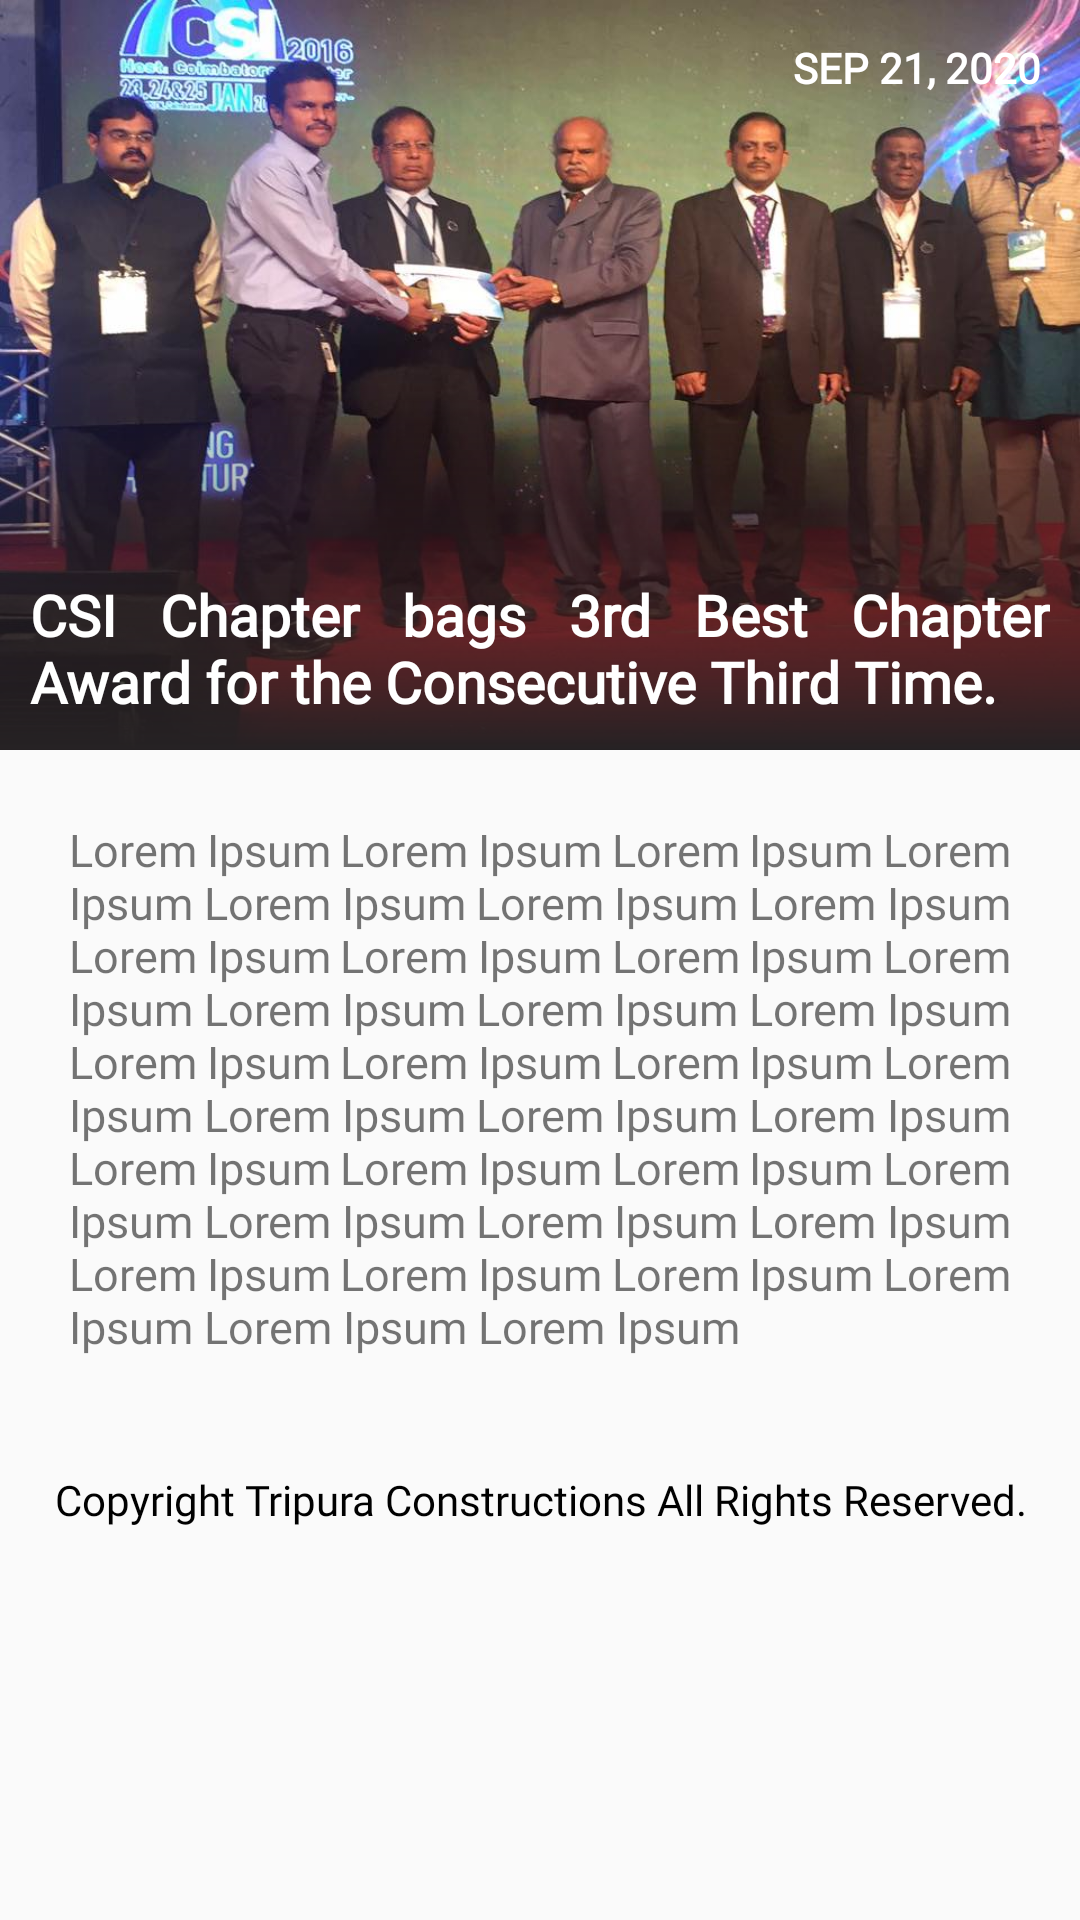

Layout XML and referenced resources for this Android screen:
<!-- AndroidManifest.xml: application theme AppTheme -->
<!-- res/layout/activity_individual_news.xml -->
<?xml version="1.0" encoding="utf-8"?>
<androidx.core.widget.NestedScrollView xmlns:android="http://schemas.android.com/apk/res/android"
    xmlns:app="http://schemas.android.com/apk/res-auto"
    xmlns:tools="http://schemas.android.com/tools"
    android:layout_width="match_parent"
    android:layout_height="match_parent"
    tools:context=".activities.news.IndividualNewsActivity">

    <LinearLayout
        android:layout_width="match_parent"
        android:layout_height="match_parent"
        android:orientation="vertical">

        <RelativeLayout
            android:id="@+id/eventImageLayout"
            android:layout_width="match_parent"
            android:layout_height="250dp"
            android:background="@drawable/csi_2016">

            <ImageView
                android:layout_width="match_parent"
                android:layout_height="match_parent"
                android:layout_centerInParent="true"
                android:background="@drawable/blue_transparent" />

            <ImageView
                android:id="@+id/back_button"
                android:layout_width="wrap_content"
                android:layout_height="wrap_content"
                android:padding="5dp"
                app:tint="#fff"
                android:layout_alignParentStart="true"
                android:layout_alignParentTop="true"
                android:layout_margin="8dp"
                android:src="@drawable/ic_baseline_keyboard_backspace_24" />


            <TextView
                android:id="@+id/achievementName"
                android:layout_width="wrap_content"
                android:layout_height="wrap_content"
                android:layout_alignParentBottom="true"
                android:layout_centerInParent="true"
                android:layout_marginStart="10dp"
                android:layout_marginTop="10dp"
                android:layout_marginEnd="10dp"
                android:layout_marginBottom="10dp"
                android:fontFamily="@font/muli"
                android:justificationMode="inter_word"
                android:text="CSI Chapter bags 3rd Best Chapter Award for the Consecutive Third Time."
                android:textColor="#fff"
                android:textSize="19dp"
                android:textStyle="bold" />

            <TextView
                android:id="@+id/eventDateTime"
                android:layout_width="wrap_content"
                android:layout_alignParentEnd="true"
                android:layout_toRightOf="@id/back_button"
                android:textColor="#ffffff"
                android:layout_margin="8dp"
                android:padding="5dp"
                android:gravity="end"
                android:textStyle="bold"
                android:fontFamily="@font/muli"
                android:layout_height="wrap_content"
                android:text="SEP 21, 2020" />

        </RelativeLayout>

        <TextView
            android:layout_width="wrap_content"
            android:layout_height="wrap_content"
            android:layout_gravity="center"
            android:layout_margin="8dp"
            android:textSize="15dp"
            android:padding="15dp"
            android:justificationMode="inter_word"
            android:text="Lorem Ipsum Lorem Ipsum Lorem Ipsum Lorem Ipsum Lorem Ipsum Lorem Ipsum Lorem Ipsum Lorem Ipsum Lorem Ipsum Lorem Ipsum Lorem Ipsum Lorem Ipsum Lorem Ipsum Lorem Ipsum Lorem Ipsum Lorem Ipsum Lorem Ipsum Lorem Ipsum Lorem Ipsum Lorem Ipsum Lorem Ipsum Lorem Ipsum Lorem Ipsum Lorem Ipsum Lorem Ipsum Lorem Ipsum Lorem Ipsum Lorem Ipsum Lorem Ipsum Lorem Ipsum Lorem Ipsum Lorem Ipsum Lorem Ipsum Lorem Ipsum "
            tools:targetApi="o" />

        <TextView
            android:layout_width="match_parent"
            android:layout_height="wrap_content"
            android:textColor="#000000"
            android:fontFamily="@font/muli"
            android:gravity="center_horizontal"
            android:layout_margin="15dp"
            android:text="Copyright Tripura Constructions All Rights Reserved." />


    </LinearLayout>

</androidx.core.widget.NestedScrollView>
<!-- resources referenced by this layout -->
<resources>
  <!-- drawable blue_transparent (drawable) -->
  <?xml version="1.0" encoding="utf-8"?>
  <shape xmlns:android="http://schemas.android.com/apk/res/android">
      <gradient
          android:startColor="#00000000"
          android:centerColor="@android:color/transparent"
          android:endColor="@color/colorDarkGrey"
          android:angle="270"
          android:dither="true"
          />
  </shape>
  <!-- drawable csi_2016: jpg bitmap (drawable, 67860 bytes) -->
  <style name="AppTheme" parent="Theme.MaterialComponents.Light.NoActionBar.Bridge">
          
          <item name="colorPrimary">@color/colorPrimary</item>
          <item name="colorPrimaryDark">@color/colorPrimaryDark</item>
          <item name="colorAccent">@color/colorAccent</item>
          <item name="fontFamily">@font/muli</item>
      </style>
  <color name="colorDarkGrey">#252123</color>
  <color name="colorPrimary">#749f0d</color>
  <color name="colorPrimaryDark">#699107</color>
  <color name="colorAccent">#03DAC5</color>
</resources>
